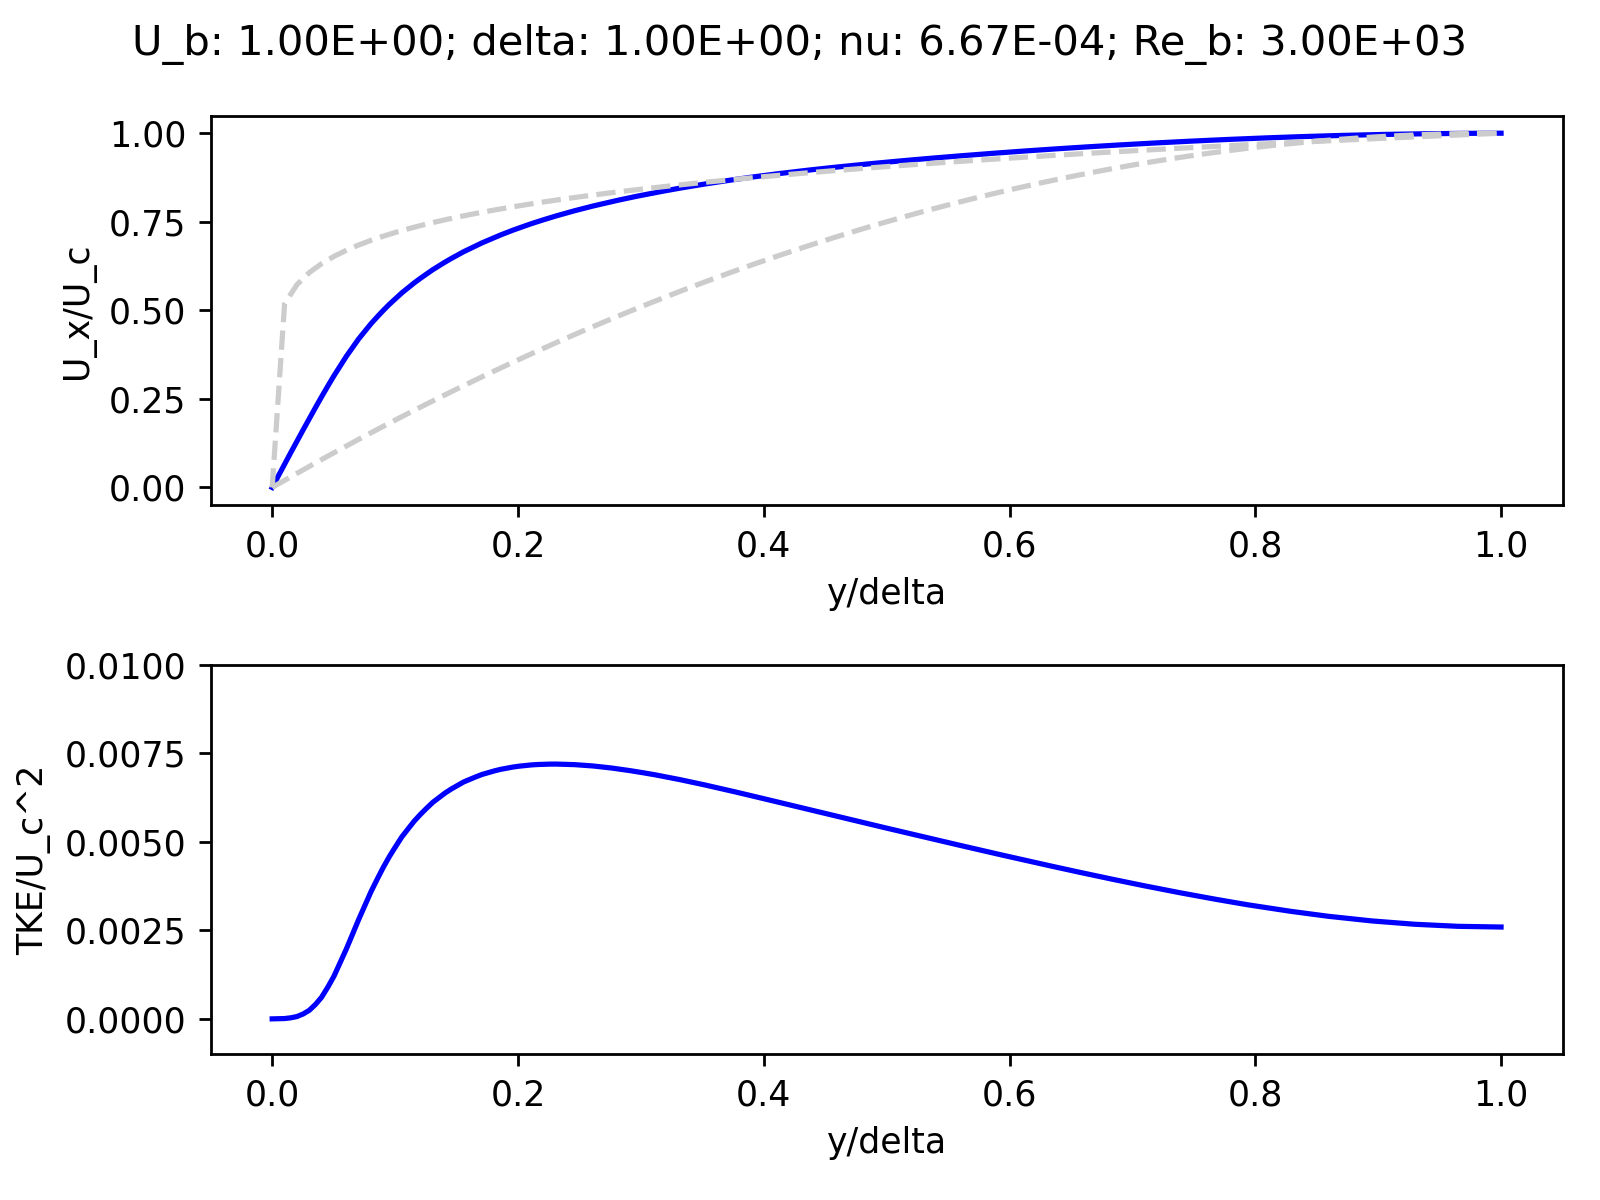

The file beside this chart, header and first rows:
0.000E+00, 0.000E+00, 3.618E-07
5.025E-03, 3.289E-02, 3.244E-06
1.005E-02, 6.569E-02, 9.117E-06
1.508E-02, 9.804E-02, 2.995E-05
2.010E-02, 1.303E-01, 6.514E-05
2.513E-02, 1.622E-01, 1.371E-04
3.015E-02, 1.939E-01, 2.407E-04
3.518E-02, 2.252E-01, 4.056E-04
4.020E-02, 2.560E-01, 6.108E-04
4.523E-02, 2.859E-01, 8.929E-04
5.025E-02, 3.152E-01, 1.203E-03
5.528E-02, 3.428E-01, 1.583E-03
6.030E-02, 3.700E-01, 1.969E-03
6.533E-02, 3.946E-01, 2.386E-03
7.035E-02, 4.193E-01, 2.802E-03
7.538E-02, 4.407E-01, 3.196E-03
8.040E-02, 4.622E-01, 3.590E-03
8.543E-02, 4.814E-01, 3.941E-03
9.045E-02, 5.000E-01, 4.280E-03
9.548E-02, 5.174E-01, 4.590E-03
1.005E-01, 5.335E-01, 4.867E-03
1.055E-01, 5.494E-01, 5.139E-03
1.106E-01, 5.634E-01, 5.361E-03
1.156E-01, 5.775E-01, 5.583E-03
1.206E-01, 5.904E-01, 5.772E-03
1.256E-01, 6.026E-01, 5.945E-03
1.307E-01, 6.147E-01, 6.111E-03
1.357E-01, 6.255E-01, 6.244E-03
1.407E-01, 6.363E-01, 6.376E-03
1.457E-01, 6.463E-01, 6.489E-03
1.508E-01, 6.559E-01, 6.588E-03
1.558E-01, 6.654E-01, 6.687E-03
1.608E-01, 6.739E-01, 6.761E-03
1.658E-01, 6.824E-01, 6.833E-03
1.709E-01, 6.906E-01, 6.901E-03
1.759E-01, 6.982E-01, 6.951E-03
1.809E-01, 7.057E-01, 7.001E-03
1.859E-01, 7.129E-01, 7.044E-03
1.910E-01, 7.196E-01, 7.077E-03
1.960E-01, 7.263E-01, 7.109E-03
2.010E-01, 7.327E-01, 7.134E-03
2.060E-01, 7.388E-01, 7.151E-03
2.111E-01, 7.448E-01, 7.169E-03
2.161E-01, 7.505E-01, 7.180E-03
2.211E-01, 7.560E-01, 7.186E-03
2.261E-01, 7.614E-01, 7.192E-03
2.312E-01, 7.666E-01, 7.192E-03
2.362E-01, 7.716E-01, 7.188E-03
2.412E-01, 7.765E-01, 7.184E-03
2.462E-01, 7.813E-01, 7.177E-03
2.513E-01, 7.858E-01, 7.164E-03
2.563E-01, 7.903E-01, 7.152E-03
2.613E-01, 7.947E-01, 7.138E-03
2.663E-01, 7.988E-01, 7.119E-03
2.714E-01, 8.029E-01, 7.100E-03
2.764E-01, 8.070E-01, 7.080E-03
2.814E-01, 8.108E-01, 7.056E-03
2.864E-01, 8.145E-01, 7.031E-03
2.915E-01, 8.183E-01, 7.006E-03
2.965E-01, 8.219E-01, 6.979E-03
3.015E-01, 8.253E-01, 6.950E-03
... 139 more rows
